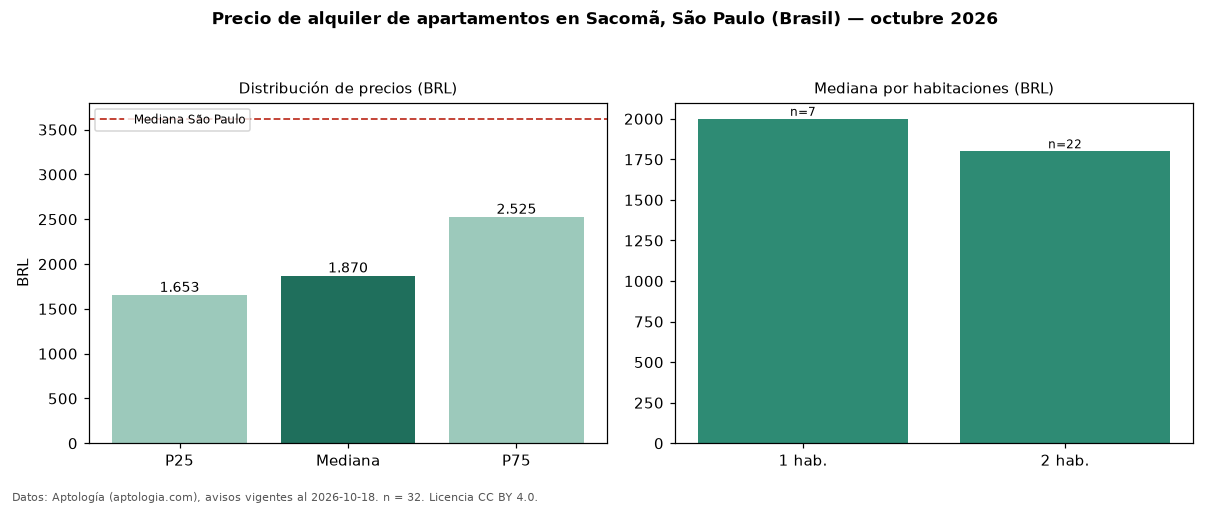

Values plotted in this chart, from the file beside it:
seccion, metrica, valor, moneda, n
precio, p25, 1653, BRL, 32
precio, mediana, 1870, BRL, 32
precio, p75, 2525, BRL, 32
precio, minimo, 1360, BRL, 32
precio, maximo, 8625, BRL, 32
m2, mediana_precio_m2, 46.77, BRL, 32
m2, area_mediana_m2, 48.0, m2, 32
admin, mediana_admin_mes, 483.0, BRL, 30
banos, mediana_banos, 1.0, , 
habitaciones, 1, 2000, BRL, 7
habitaciones, 2, 1800, BRL, 22
ciudad, mediana_ciudad_referencia, 3621, BRL, 
ciudad, mediana_m2_ciudad, 63.16, BRL, 
fuente, fecha_datos, 2026-10-18, , 
fuente, atribucion, https://www.aptologia.com/br/aluguel/sao…, , 
fuente, licencia, CC BY 4.0, , 
